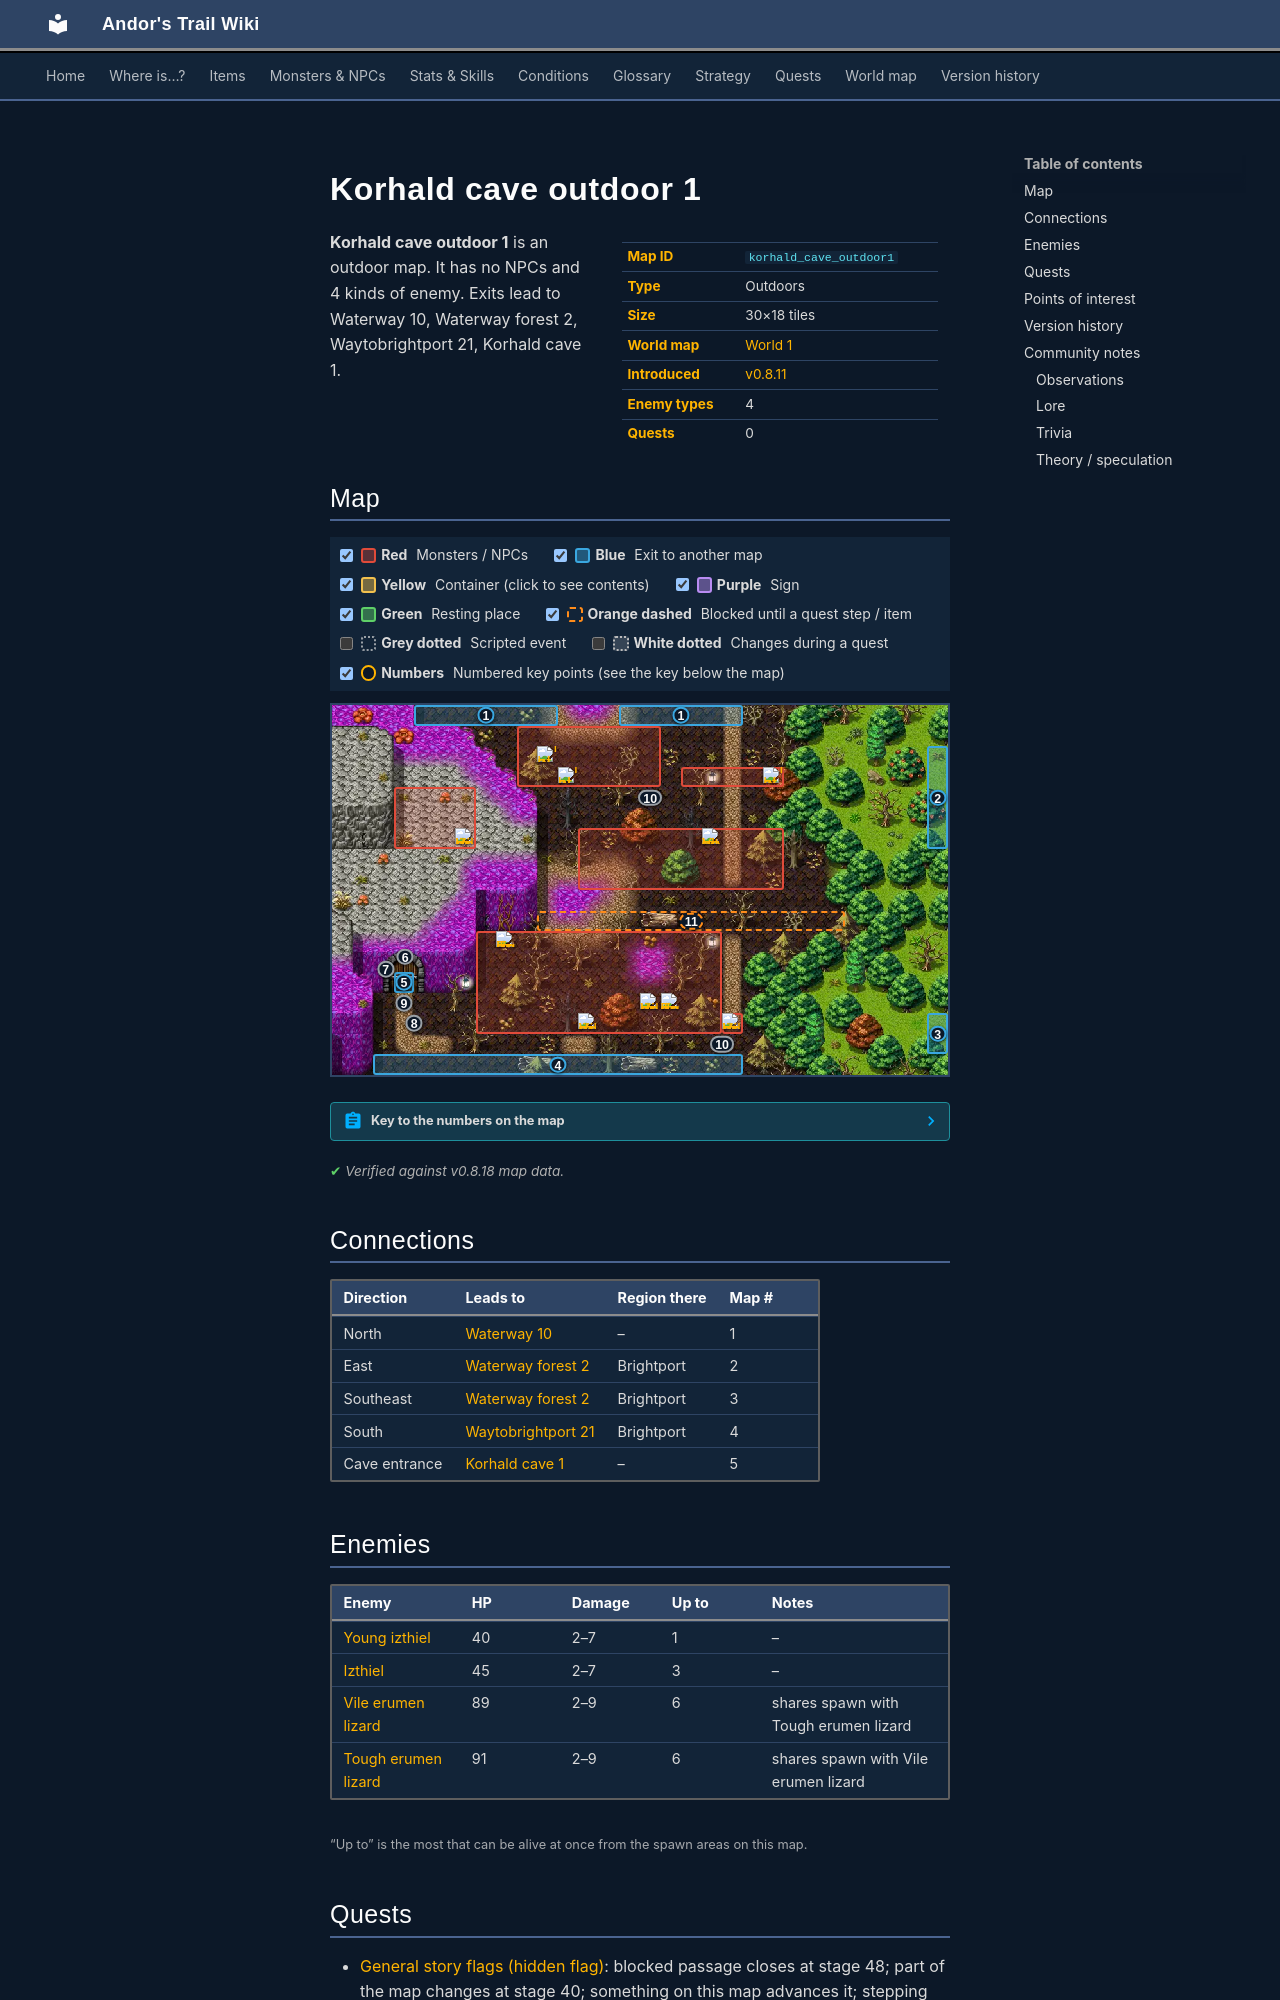

repository: asdfghjkl628/Andor-s-Trail-Wikiiii · page: maps/korhald_cave_outdoor1/index.html · generator: mkdocs

---
description: "Korhald cave outdoor 1 is an outdoor location in Andor's Trail. Enemies: Young izthiel, Izthiel, Vile erumen lizard, Tough erumen lizard. Exits to Waterway 10, Waterway forest 2, Waytobrightport 21, Korhald cave 1."
---

# Korhald cave outdoor 1

<div class="infobox" markdown>

| | |
|---|---|
| **Map ID** | `korhald_cave_outdoor1` |
| **Type** | Outdoors |
| **Size** | 30×18 tiles |
| **World map** | [World 1](index.md) |
| **Introduced** | [v0.8.11](../versions/0.8.11.md) |
| **Enemy types** | 4 |
| **Quests** | 0 |

</div>

**Korhald cave outdoor 1** is an outdoor map. It has no NPCs and 4 kinds of enemy. Exits lead to Waterway 10, Waterway forest 2, Waytobrightport 21, Korhald cave 1.
